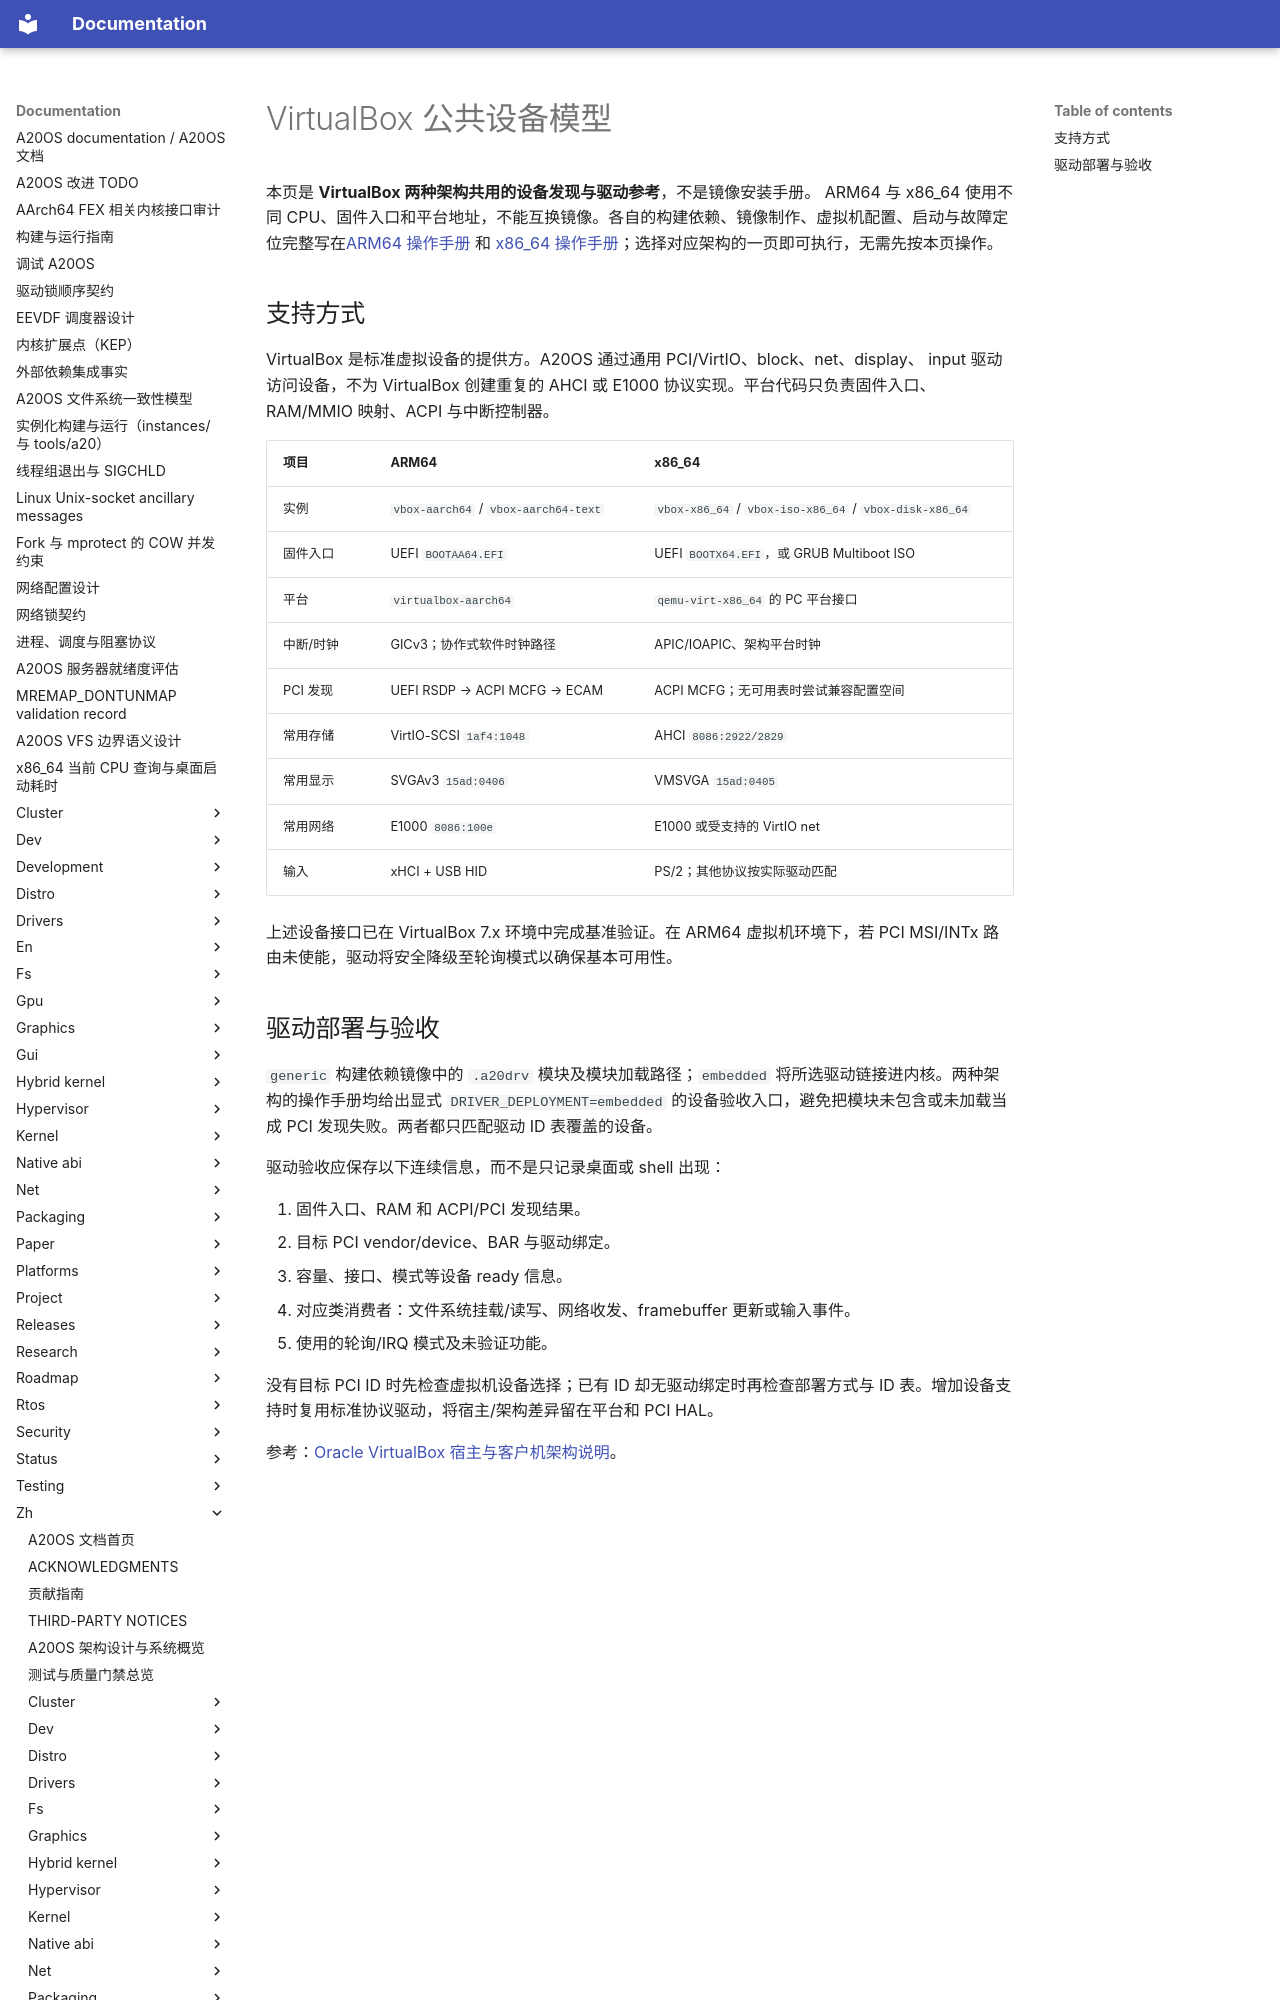

repository: fQwQf/A20OS · page: zh/platforms/virtualbox/index.html · generator: mkdocs

# VirtualBox 公共设备模型

本页是 **VirtualBox 两种架构共用的设备发现与驱动参考**，不是镜像安装手册。 ARM64 与 x86_64 使用不同 CPU、固件入口和平台地址，不能互换镜像。各自的构建依赖、镜像制作、虚拟机配置、启动与故障定位完整写在[ARM64 操作手册](virtualbox-aarch64.md) 和 [x86_64 操作手册](virtualbox-x86_64.md)；选择对应架构的一页即可执行，无需先按本页操作。
